Run: headless pygame with SDL's dummy video driver; simulated clock (each Clock.tick advances the game by its frame time, no real sleeping); random seed 0; keys injected as events and as key.get_pressed() state; mouse plan: one left click at the window centre at the start of phase 2, then a move to the lower-right quarter at the start of phase 3.
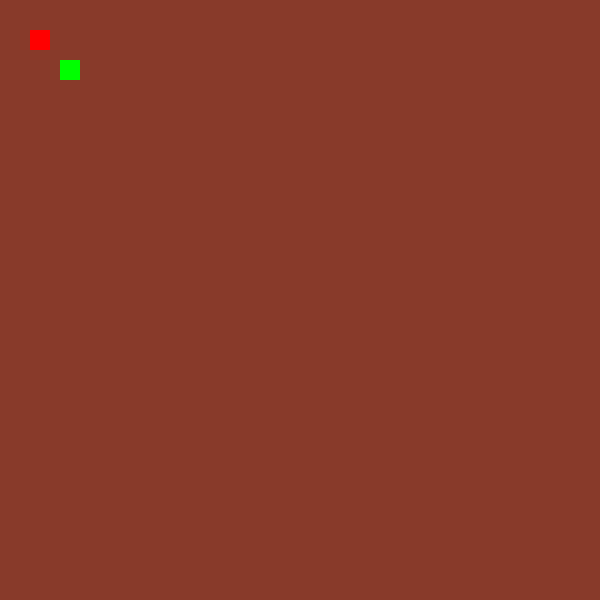
Frame 1 of 4 · flips 1–60 · no input
Frame 2 of 4 · flips 61–180 · clicked the window centre · tapped SPACE, RETURN · held RIGHT (→), D · screen unchanged from frame 1, image omitted
Frame 3 of 4 · flips 181–300 · moved the mouse to the lower-right quarter · held DOWN (↓), S · screen unchanged from frame 2, image omitted
Frame 4 of 4 · flips 301–420 · held LEFT (←), A, UP (↑), W · screen unchanged from frame 3, image omitted

The pygame program that drew these frames:

import pygame

pygame.init()


# Constants {{{
WW = 600  # window width
WH = 600  # window height

SW = 30

C_BROWN = (136, 58, 42, 1)

MOUSE_LEFT = 1
#}}}

display = pygame.display.set_mode((WW, WH))
pygame.display.set_caption('Laundry Day!')

class Sock:

    def __init__(self, color, pos):
        self.pair = None
        self.color = color
        self.x = pos[0]
        self.y = pos[1]
        self.w = pos[2]
        self.h = pos[3]

    def get_rect(self):
        return (self.x, self.y, self.w, self.h)

sock1 = Sock((255, 0, 0), (30, 30, 20, 20))
sock3 = Sock((0, 255, 0), (60, 60, 20, 20))

socks = [sock1, sock3]
held_sock = None

"""
gets top item from pile that is under cursor
"""
def get_top_item(pile):
    mx, my = pygame.mouse.get_pos()

    for item in reversed(pile):
        if item.x <= mx < item.x + item.w:
            if item.y <= my < item.y + item.h:
                return item

    return None

mainClock = pygame.time.Clock()

run = True
while run:

    for event in pygame.event.get():
        if event.type == pygame.QUIT:
            run = False

        if event.type == pygame.KEYDOWN:
            if event.key == pygame.K_ESCAPE:
                run = False

        if event.type == pygame.MOUSEBUTTONDOWN:
            if event.button == MOUSE_LEFT:
                # get sock furthest back in the array who is under the mouse
                held_sock = get_top_item(socks)

                if held_sock:
                    # put that sock at the back of the list of socks
                    socks.remove(held_sock)
                    socks.append(held_sock)
                    # print(f'picked up {held_sock.color} sock')

        if event.type == pygame.MOUSEMOTION:
            buttons = pygame.mouse.get_pressed()

            if not held_sock:
                pygame.mouse.get_rel()
                # get_rel calculates based off of the last time it was called,
                #   needs to be called right before picked up
            if held_sock and buttons[0]:
                md = pygame.mouse.get_rel()
                # print(f'mouse delta: {md}')
                held_sock.x += md[0]
                held_sock.y += md[1]

        if event.type == pygame.MOUSEBUTTONUP:
            if event.button == MOUSE_LEFT:
                held_sock = None

    display.fill(C_BROWN)  # white

    # delta = pygame.mouse.get_rel()
    # print(f'dx: {delta[0]}, dy: {delta[1]}')

    for sock in socks:
        pygame.draw.rect(display, sock.color, sock.get_rect())

    # pygame.draw.rect(display, sock3.color, sock3.pos)

    # display.blit()
    pygame.display.update()
    mainClock.tick(30)

pygame.quit()
